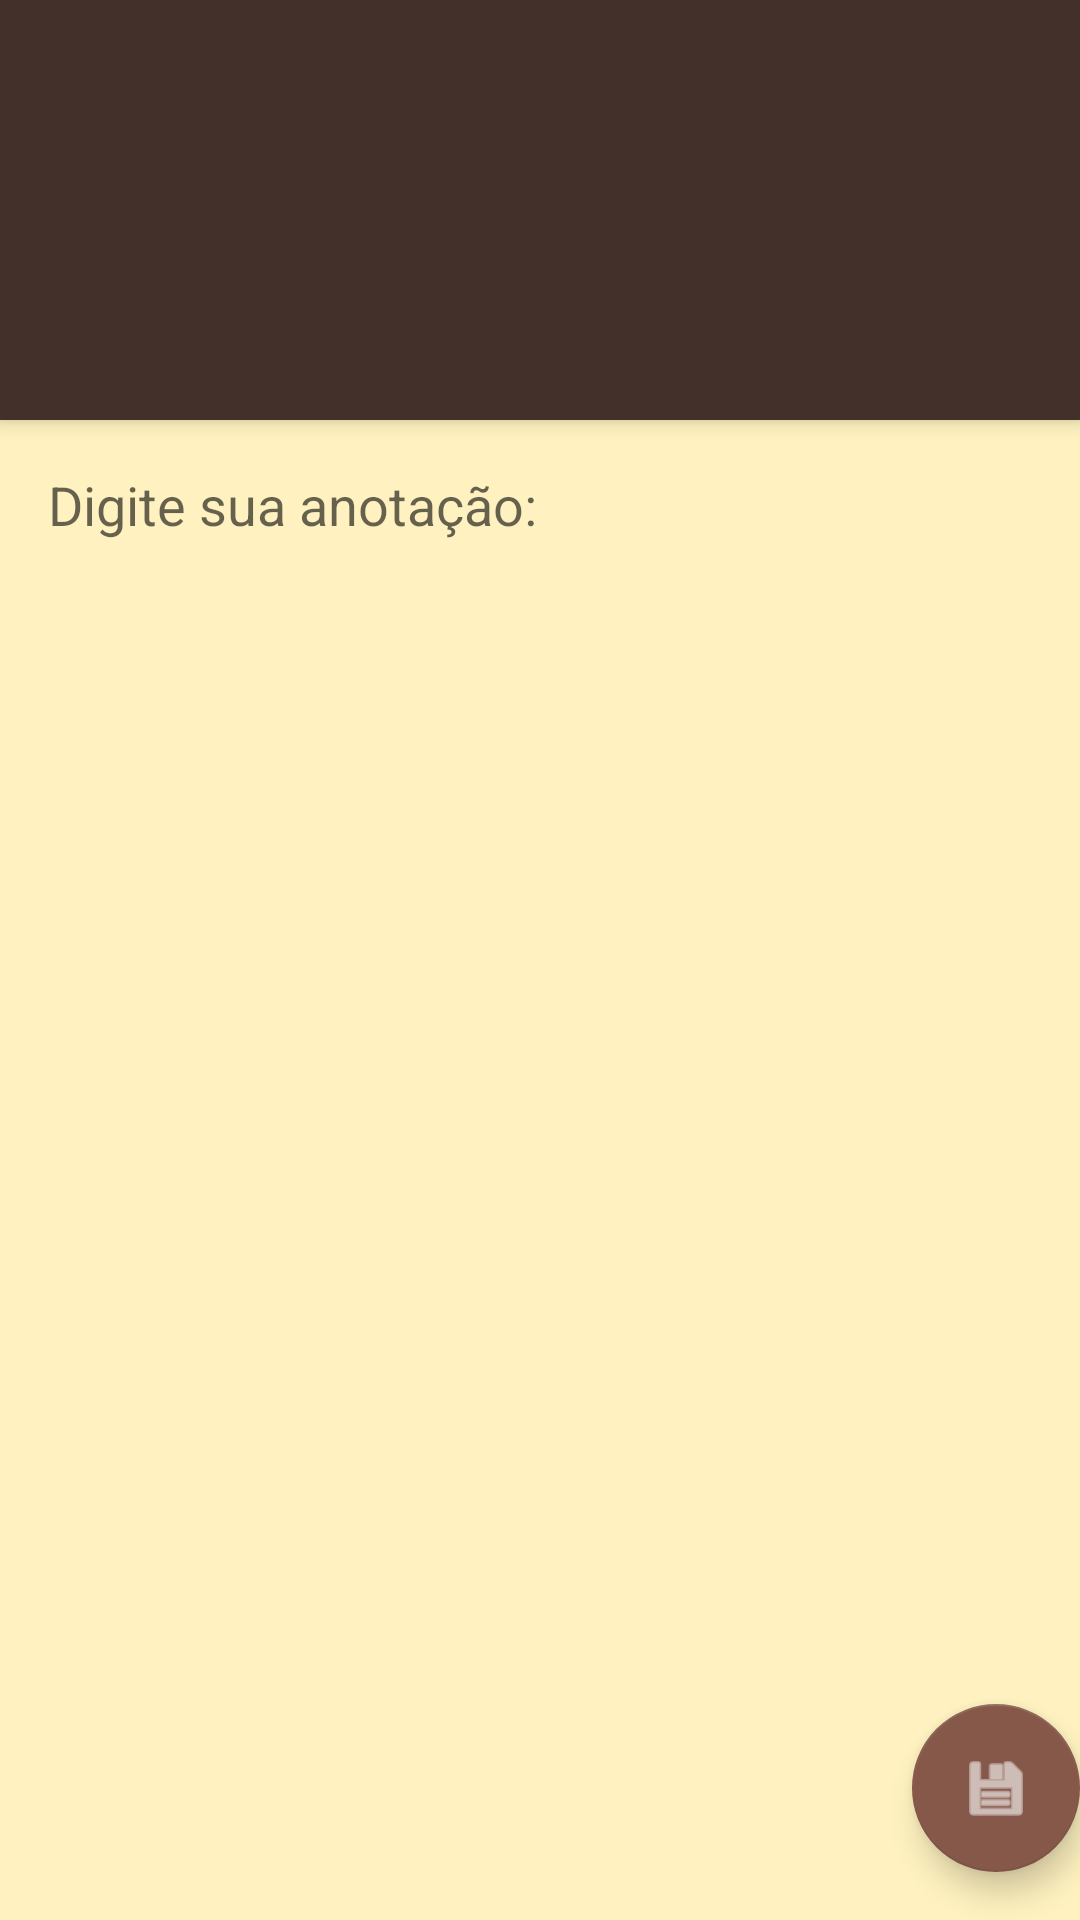

Android layout source for this screen:
<!-- AndroidManifest.xml: activity theme Theme.AppNotas.NoActionBar -->
<!-- res/layout/activity_main.xml -->
<?xml version="1.0" encoding="utf-8"?>
<androidx.coordinatorlayout.widget.CoordinatorLayout xmlns:android="http://schemas.android.com/apk/res/android"
    xmlns:app="http://schemas.android.com/apk/res-auto"
    xmlns:tools="http://schemas.android.com/tools"
    android:layout_width="match_parent"
    android:layout_height="match_parent"
    tools:context=".MainActivity">

    <com.google.android.material.appbar.AppBarLayout
        android:id="@+id/appBarLayout"
        android:layout_width="match_parent"
        android:layout_height="140dp"
        android:gravity="center"
        android:theme="@style/Theme.AppNotas.AppBarOverlay">

        <ImageView
            android:id="@+id/imageView"
            android:layout_width="200dp"
            android:layout_height="wrap_content"
            app:srcCompat="@drawable/logo2" />
    </com.google.android.material.appbar.AppBarLayout>

    <include layout="@layout/content_main" />

    <com.google.android.material.floatingactionbutton.FloatingActionButton
        android:id="@+id/fab"
        android:layout_width="wrap_content"
        android:layout_height="wrap_content"
        android:layout_gravity="bottom|end"
        android:layout_marginEnd="@dimen/fab_margin"
        android:layout_marginBottom="16dp"
        app:srcCompat="@android:drawable/ic_menu_save" />

</androidx.coordinatorlayout.widget.CoordinatorLayout>
<!-- res/layout/content_main.xml (included above) -->
<?xml version="1.0" encoding="utf-8"?>
<androidx.constraintlayout.widget.ConstraintLayout xmlns:android="http://schemas.android.com/apk/res/android"
    xmlns:app="http://schemas.android.com/apk/res-auto"
    xmlns:tools="http://schemas.android.com/tools"
    android:layout_width="match_parent"
    android:layout_height="match_parent"
    app:layout_behavior="@string/appbar_scrolling_view_behavior">

    <EditText
        android:id="@+id/edt_anotacao"
        android:layout_width="0dp"
        android:layout_height="0dp"
        android:background="@color/fundo_texto"
        android:ems="10"
        android:gravity="start|top"
        android:hint="Digite sua anotação:"
        android:inputType="textMultiLine"
        android:padding="16dp"
        android:singleLine="false"
        app:layout_constraintBottom_toBottomOf="parent"
        app:layout_constraintEnd_toEndOf="parent"
        app:layout_constraintStart_toStartOf="parent"
        app:layout_constraintTop_toTopOf="parent"
        tools:ignore="SpeakableTextPresentCheck" />
</androidx.constraintlayout.widget.ConstraintLayout>
<!-- resources referenced by this layout -->
<resources>
  <color name="fundo_texto">#FFF2C0</color>
  <style name="Theme.AppNotas.AppBarOverlay" parent="ThemeOverlay.AppCompat.Dark.ActionBar" />
  <style name="Theme.AppNotas.NoActionBar">
          <item name="windowActionBar">false</item>
          <item name="windowNoTitle">true</item>
      </style>
</resources>
